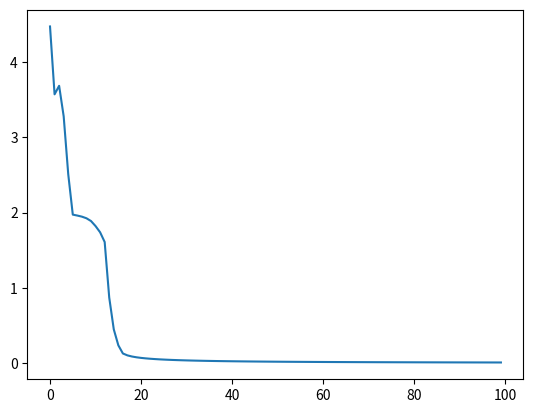

This figure's Python source:
#!/usr/bin/env python3
# -*- coding: utf-8 -*-
"""
Created on Wed Feb 20 21:44:20 2019

[redacted]
"""

import numpy as np
import matplotlib.pyplot as plt

# Declare global variables
#learning rate 

lr = 0.2

#inputs X
X_inp =np.array([
        [0.0, 0.0, 0.8, 0.4, 0.4, 0.1, 0.0, 0.0, 0.0],
        [0.0, 0.3, 0.3, 0.8, 0.3, 0.0, 0.0, 0.0, 0.0],
        [0.0, 0.0, 0.0, 0.0, 0.3, 0.3, 0.8, 0.3, 0.0],
        [0.0, 0.0, 0.0, 0.0, 0.0, 0.8, 0.4, 0.4, 0.1],
        [0.8, 0.4, 0.4, 0.1, 0.0, 0.0, 0.0, 0.0, 0.0],
        [0.0, 0.0, 0.0, 0.0, 0.0, 0.3, 0.3, 0.8, 0.3]])

# labels y
Y_inp = np.array([
        [-1],
        [1],
        [1],
        [-1],
        [-1],
        [1]])

# shared weights. Last element is the bias

green_ = np.array([1.73673761, 1.89791391, -2.10677342, -0.14891209, 0.58306155])

orange_ = np.array([-2.25923303, 0.13723954, -0.70121322, -0.62078008, -0.47961976])

wout_ = np.array([1.20973877, -1.07518386, 0.80691921, -0.29078347, -0.22094764, -0.16915604, 1.10083444, 0.08251052, 
                 -0.00437558, -1.72255825, 1.05755642, -2.51791281, -1.91064012])



# Build a simple 1D convolution with shared weights
# sigmoid
def sigmoid(x, derive=False):
    if derive:
        return x * (1 - x)
    return 1 / (1 + np.exp(-x))
###################################################################################################################
# tanh loss function 
def tanh(x, derive=False):
    if derive:
        return (1 - x*x)
    return (np.exp(2*x)-1) / (1 + np.exp(2*x))
###################################################################################################################
#Mean Squared Error
def msqe(d,y,derive=False):
    if derive == True:
        return (y-d)
    return 0.5 * (d-y)*(d-y)
###################################################################################################################
def learn(X_inp, Y_inp, green, orange, wout, lr, epochs=1):
    error = np.zeros((epochs))
    for epoch in range(epochs):
        
        for k in range (6):
            X = X_inp[k]
            Y= Y_inp[k]
            #initialize V and phi(V_tanh) function 
            V = np.ones((12,1))
            V_tanh = np.ones((13,1))
         
            #forward pass first layer
            
            for i in range (6):
                V[i] = np.dot(X[i:i+4],green[0:4])+green[4]
                V_tanh[i] = tanh(V[i])
            
            
            for i in range (6,12):
                V[i] = np.dot(X[i-6:i-6+4],orange[0:4])+orange[4]
                V_tanh[i] = tanh(V[i])
           
            #forward  pass second layer
             
            OV = np.dot(V_tanh.squeeze()[:],wout[:])
            OV_tanh = tanh(OV)
            
            print(OV_tanh, Y[0])
            error[epoch] += msqe(Y[0], OV_tanh)
            delta_Ey = msqe(Y[0], OV_tanh, True) #made mistake here. Reversed the parameters
            delta_yv = tanh(OV_tanh, True)
            
            #Output layer weights wout
            delta_wout = np.ones((13,1))
            for i in range(13):
                delta_wout[i]= delta_Ey * delta_yv * V_tanh[i]
            
            #initialize  the changes in weights for shared weights
                
            delta_green = np.zeros((5,1))
            delta_green= delta_green.squeeze()
            
            delta_orange = np.zeros((5,1))
            delta_orange= delta_orange.squeeze()
     
            # calculate the delta_w for the shared weights except the bias
            for j in range(4):
                for i in range (6):
                    delta_green[j] += X[j+i] * tanh(V_tanh[i], True) * delta_Ey * delta_yv * wout[i]
                    delta_orange[j] += X[j+i] * tanh(V_tanh[i+6], True) * delta_Ey * delta_yv * wout[i+6]
            
            
            # calculate the delta_w for the bias term of the shared weights
            for i in range(6):
                delta_green[4] += 1 * tanh(V_tanh[i], True) * delta_Ey * delta_yv * wout[i]
                delta_orange[4] += 1 * tanh(V_tanh[i+6], True) * delta_Ey * delta_yv * wout[i+6]
            
            # perform the updates to the weights of the output layer
            for i in range (13):
                wout[i] -= lr * delta_wout[i]
            
            # perform the changes for the shared weights
            for i in range (5):
                green[i] -= lr * delta_green[i]
                orange[i] -= lr * delta_orange[i]
    return green, orange, wout, error
    
    
##############################################################################################################
############## Main Program #####################################################
g,o,w, error = learn(X_inp, Y_inp, green_, orange_, wout_, lr, epochs=100)

print(g)
print(o)
print(w)

for i in range(len(error)):
    print(error[i])
plt.plot(error)
plt.show()